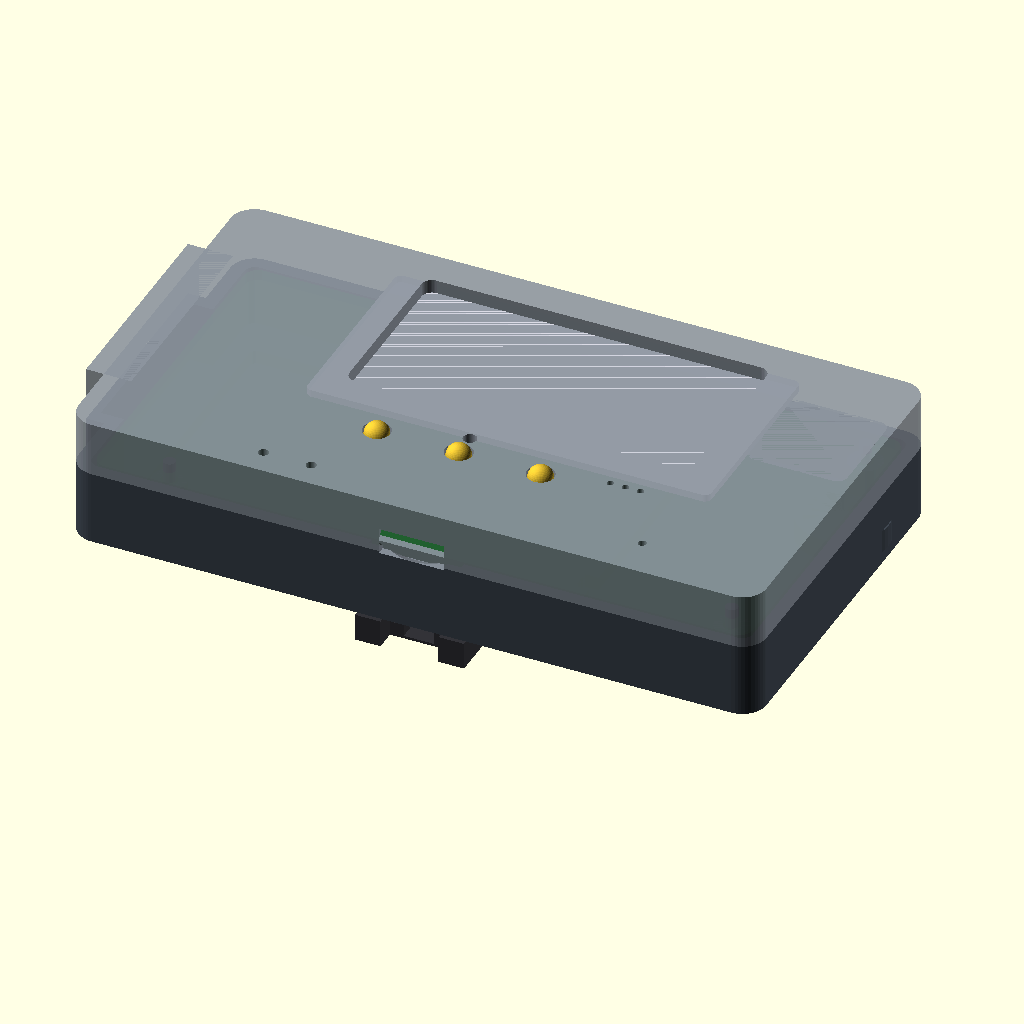
Cell 1: the model at its default parameters.
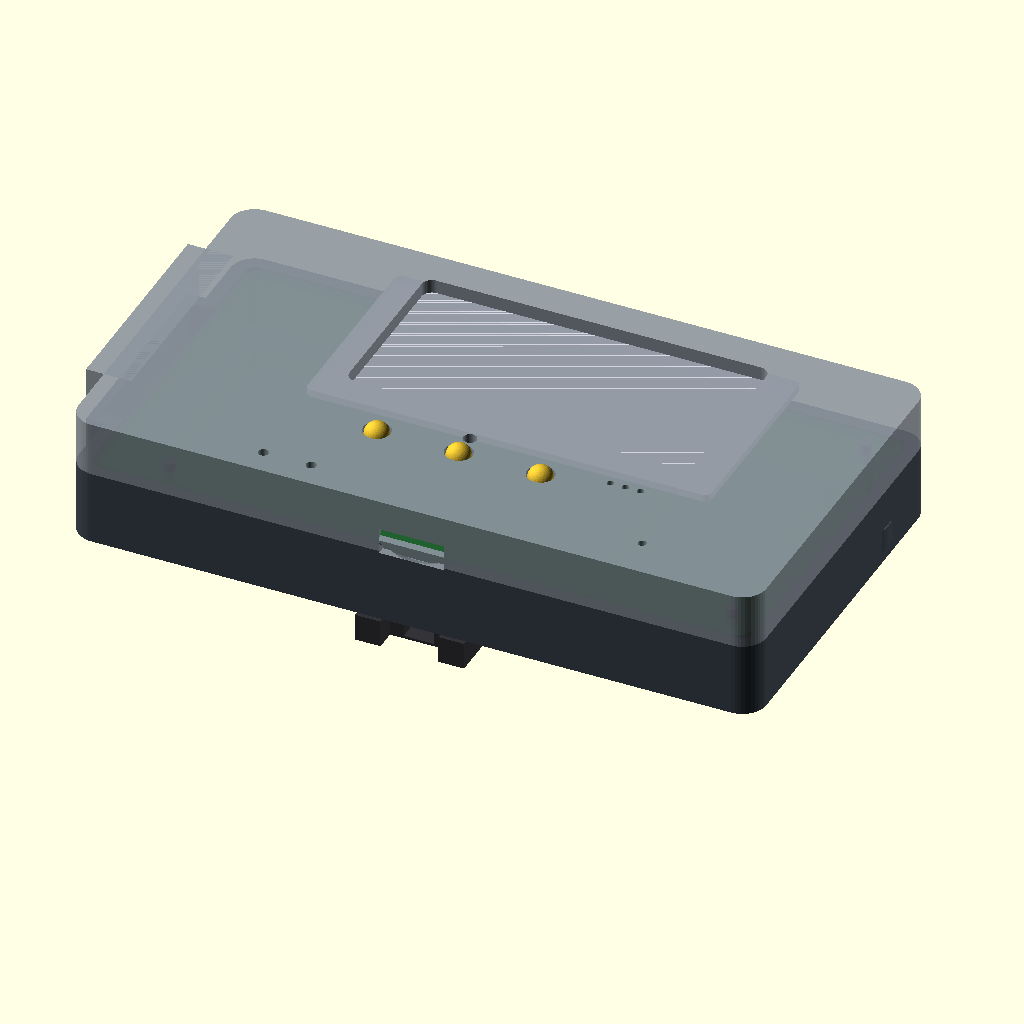
Cell 2 — DBG_GPS set to false, the other parameters unchanged.
All cells are drawn from the same view direction (rotation 55°, 0°, 25°, orthographic, colour scheme Cornfield), but the view is re-fitted for each cell, so position and scale can differ between cells as well as the parameter.
Source of the model, hardware/pager/v1/case/pager_case.scad:
// ============================================================================
// Bramble Pager v1 - 3D printable enclosure (parametric, OpenSCAD)
// ----------------------------------------------------------------------------
// A 90s-pager formfactor case for the Bramble Pager v1 PCB (96 x 50 x 1.6 mm).
// Two printed shells (back tub + front cover) closed by 3x M2 self-tapping
// screws that also clamp the PCB, plus printed captive plunger buttons and a
// snap-on belt clip.
//
// COORDINATE SYSTEM
//   The PCB is specified in "board-local" coords: origin at the board top-left
//   corner, x right (0..96), y DOWN (0..50). This model uses the same X, but
//   flips Y so that model +Y is physical "up" (the LoRa/top wall). Every board
//   point is converted with mb(bx, by) = [bx, BOARD_H - by].
//     - board y=0  (top wall, LoRa flex antenna)   -> model Y = BOARD_H (top)
//     - board y=50 (bottom wall, USB-C)             -> model Y = 0     (bottom)
//   Z is the stack axis: Z=0 is the outer back face, +Z points toward the
//   display/front. Everything is built in this frame (no global centering) so
//   the datasheet coordinates drop straight in.
//
// PART SELECTOR: set `part` to one of
//   "back"     - back shell / tub (floor, walls, bosses, battery bay, motor)
//   "front"    - front cover (window, module deck, button holes, GPS pocket)
//   "plunger"  - one captive plunger button (print 3)
//   "clip"     - snap-on belt clip
//   "assembly" - everything positioned together (visual check only, do not print)
// ============================================================================

part = "assembly";   // "back" | "front" | "plunger" | "clip" | "assembly"

DBG_GPS = true;      // debug flags (leave true for production)
DBG_COLLAR = true;

$fn = 48;
eps = 0.01;          // small overlap to keep CSG manifold

// ============================================================================
// 1. PRIMARY PARAMETERS  (edit these to re-fit a revised board)
// ============================================================================

// ---- Board ----
BOARD_W      = 96;     // board X extent (mm)
BOARD_H      = 50;     // board Y extent (mm)
BOARD_TH     = 1.6;    // board thickness
BOARD_R      = 2;      // board corner radius (informational)
PCB_HOLE_D   = 2.2;    // drilled M2 mounting hole in the PCB (clearance for pin)

// ---- Fit / print tolerances (PETG) ----
WALL         = 2.0;    // nominal wall thickness
FLOOR        = 1.8;    // back-shell floor thickness
FIT_CLR      = 0.25;   // sliding-fit clearance for mating printed features
SIDE_CLR     = 0.4;    // gap between board edge and inner wall face

// ---- Rounded corners ----
R_OUT        = 3.5;    // outer vertical-edge radius (spec: >= 3)
R_IN         = 1.5;    // inner cavity vertical-edge radius

// ---- Z stack (back-to-front), all measured from the outer back face Z=0 ----
BAT_H        = 6.5;    // 603450 pouch + foam thickness (lies under the PCB)
BAT_GAP      = 1.0;    // clearance between cell top and PCB bottom (LiPo swell margin)
GLASS_GAP    = 6.0;    // e-paper glass plane above the PCB top. Raised 4.0 -> 6.0 so a
                       // mated MHF1 u.FL (ANT1, board 26,17.5, under the panel) clears
                       // the module underside. Clearance PCB-top to module underside =
                       // GLASS_GAP - MODULE_TH = 4.95mm (a mated u.FL/MHF1 is ~2.5mm, up
                       // to ~4mm with a right-angle coax exit; the coax leaves laterally
                       // through the deck relief, so the vertical stack stays small).
FC_TH        = 2.0;    // front-cover face plate thickness (over the window)

// Derived Z levels ----------------------------------------------------------
z_floor_top  = FLOOR;                       // 1.8  interior floor (battery bay)
z_pcb_bot    = FLOOR + BAT_H + BAT_GAP;      // 9.3  PCB underside (boss tops)
z_pcb_top    = z_pcb_bot + BOARD_TH;         // 10.9 PCB top surface
z_part       = z_pcb_top;                    // 10.9 shell parting plane
z_ceil       = z_pcb_top + GLASS_GAP;        // 16.9 front-cover inner ceiling = glass plane
z_front_out  = z_ceil + FC_TH;              // 18.9 front outer face (<= 19 target)

// ---- Exterior / interior footprint (model coords) ----
int_min = [ -SIDE_CLR,            -SIDE_CLR ];             // [-0.4,-0.4]
int_max = [ BOARD_W + SIDE_CLR,   BOARD_H + SIDE_CLR ];    // [96.4,50.4]
ext_min = [ int_min[0] - WALL,    int_min[1] - WALL ];     // [-2.4,-2.4]
ext_max = [ int_max[0] + WALL,    int_max[1] + WALL ];     // [98.4,52.4]
EXT_W   = ext_max[0] - ext_min[0];   // 100.8
EXT_H   = ext_max[1] - ext_min[1];   // 54.8

// ---- Board -> model coordinate helper ----
function mb(bx, by) = [ bx, BOARD_H - by ];

// ---- Mounting holes (board coords) -> model ----
H_TL = mb(25, 4);    // [25,46]  under the panel: PCB boss + locating pin only (NO screw)
H_TR = mb(92, 4);    // [92,46]  screwed
H_BL = mb(10, 47);   // [10,3]   screwed
H_BR = mb(92, 46);   // [92,4]   screwed
SCREW_HOLES = [ H_TR, H_BL, H_BR ];   // 3-screw shell closure (see report)
PIN_ONLY    = [ H_TL ];               // PCB support without a screw

// ---- Boss / screw geometry ----
BOSS_OD      = 5.0;
PIN_D        = 1.8;    // locating pin into PCB_HOLE_D
PIN_UP       = 1.4;    // pin protrusion above the PCB top (screwed holes)
PIN_UP_PANEL = 0.8;    // shorter protrusion under the panel (H_TL) so the pin stays
                       // >=1mm clear of the module underside; see the pin loop note
SCREW_BORE   = 2.4;    // clearance bore through the back boss (M2 shank)
SCREW_PILOT  = 1.5;    // self-tap pilot in the front post
HEAD_CB_D    = 4.2;    // countersink/counterbore for the screw head in the floor
HEAD_CB_H    = 1.6;
POST_OD      = 6.0;     // front-cover screw post

// ---- Buttons (board coords -> model) ----
SW_BODY      = 5.1;    // switch body footprint (square)
SW_H         = 1.5;    // switch body height above PCB
SW_TRAVEL    = 0.25;   // max switch travel; plunger hard-stops at this
BTN_HOLE_D   = 4.0;    // plunger nub bore through the front face
BTN_NUB_D    = 3.6;    // plunger nub (slides in BTN_HOLE_D)
BTN_FLANGE_D = 5.2;    // retention flange under the face (> BTN_HOLE_D)
BTN_SKIRT_D  = 7.4;    // down-stop skirt OD (lands on bare PCB around the switch)
BTN_PROUD    = 1.0;    // nub protrusion above the outer face
btn_pts = [ mb(36,37.5), mb(48,37.5), mb(60,37.5) ];  // BOOT, DOWN, UP (rev B: DOWN=SW403 middle, UP=SW404 right)

// ---- Other front-face openings (board coords -> model) ----
RESET_PT   = mb(79, 46.3);   RESET_D  = 1.2;
LED_PT     = mb(48, 34);     LED_D    = 2.0;
CHG_PTS    = [ mb(24.5,48.5), mb(31.5,48.5) ];  CHG_D = 1.5;
BUZZ_PT    = mb(71.5, 35.5); BUZZ_D  = 1.0;   BUZZ_PITCH = 2.2;  // 3x hole grid

// ---- Display panel / window ----
PANEL_P0 = mb(22, 30.2);   // -> [22,19.8]  (panel zone min corner)
PANEL_P1 = mb(81.2, 1);    // -> [81.2,49]  (panel zone max corner)
MODULE_TH   = 1.05;        // GDEY0213B74 module thickness
MODULE_CLR  = 0.3;         // pocket clearance around the module outline

// GDEY0213B74 active area vs the 59.20 x 29.20 module glass (datasheet p.7 drawing):
//   long axis  A.A 48.55, glass margins 6.05 (FPC-tail side) / 4.60 (far side)
//              -> active-area center is +0.725 off the module center toward the far edge
//   short axis A.A 23.70, glass margins 2.75 / 2.75 -> centered (0 offset)
// The FPC tail exits a short edge of the glass; the tail-side long margin is the
// larger one. The window is centered on the ACTIVE AREA (not the module outline) and
// grown WIN_REVEAL past the active edge so every active pixel shows with an even glass
// reveal, while the cover still overlaps >=1mm of glass on all sides (asserted below).
// ACT_OFF sign: +X puts the larger (tail-side) margin on the low-X short edge. The
// offset is small (0.725mm) and the cover overlap stays >=1.75mm whichever short edge
// the tail roots at, so a sign flip here is a cosmetic one-liner.
ACTIVE_W    = 48.55;
ACTIVE_H    = 23.70;
ACT_OFF     = [0.725, 0];   // active-area center offset from the module center
WIN_REVEAL  = 1.0;          // glass revealed around the active area (all pixels shown)
ACT_CTR = [ (PANEL_P0[0]+PANEL_P1[0])/2 + ACT_OFF[0],
            (PANEL_P0[1]+PANEL_P1[1])/2 + ACT_OFF[1] ];
WIN_P0  = [ ACT_CTR[0] - ACTIVE_W/2 - WIN_REVEAL, ACT_CTR[1] - ACTIVE_H/2 - WIN_REVEAL ];
WIN_P1  = [ ACT_CTR[0] + ACTIVE_W/2 + WIN_REVEAL, ACT_CTR[1] + ACTIVE_H/2 + WIN_REVEAL ];

// ---- USB-C (bottom wall, board y=50 -> model Y=0 wall) ----
USB_CX      = 48;          // centered on X
USB_SHELL_W = 8.94;
USB_SHELL_H = 3.26;
USB_CLR     = 0.3;         // clearance all around
USB_VC      = z_pcb_top + 1.65;   // opening vertical center above PCB top
USB_THIN    = 1.2;         // locally thinned wall at the port
USB_CHAMF   = 1.4;         // outward 45-deg chamfer depth

// ---- LoRa flex antenna (inner face of the top wall, board y=0 -> model Y max) ----
LORA_LEN    = 79;          // keep this length of the top inner wall flat / rib-free
UFL_LORA    = mb(26, 17.5);   // -> [26,32.5] u.FL landing (routing clearance)

// ---- WROOM antenna overhang pocket (left wall, x=0) ----
// The WROOM antenna tab protrudes 3.0mm past the board edge (U401 tip at board
// x=97.0, measured from the routed layout), riding ON the PCB top plane: the
// tab therefore lives in the FRONT cover's wall zone (z_part..), and the back
// shell only needs the relief for seating margin. The pocket (2.8) is deeper
// than the wall (2.0), so both shells bulge outward locally over the window:
// without the bulge the relief is a through slot, not a pocket.
WROOM_POCKET_LEN = 28;     // along Y
WROOM_POCKET_DEP = 3.4;    // relief depth past the inner wall face (tip clr 0.8mm)
WROOM_POCKET_YC  = 25;     // model Y center of the pocket
WROOM_BULGE_SKIN = 1.2;    // printed skin kept outside the relief
WROOM_OVERHANG   = 3.0;    // antenna tip past board edge (layout-measured)
WROOM_BULGE_Y0   = WROOM_POCKET_YC - WROOM_POCKET_LEN/2 - 2;  // window + shoulders
WROOM_BULGE_LEN  = WROOM_POCKET_LEN + 4;

// ---- GPS active-antenna pocket (front cover, top-right) ----
// The patch is a 12x12x4mm active ceramic GPS antenna. The pocket's left retaining
// wall must clear the e-paper module deck frame, whose outer edge sits at model
// X = PANEL_P1[0]+1.6 = 82.8, so GPS_POCKET_P0[0] >= 82.8. The right edge is nudged
// out to X97.3 (still 1.1mm inside the outer shell) so the 1.0mm walls leave a
// 12.5 x 13.4mm interior -- enough for the 12mm patch with 0.25mm clearance.
GPS_ANT     = [12, 12, 4];  // 12mm active ceramic patch (WxDxH)
GPS_ANT_CLR = 0.25;
GPS_SKIN    = 1.5;          // sky-facing plastic thickness over the patch
GPS_POCKET_P0 = [82.8, 27.5];
GPS_POCKET_P1 = [97.3, 42.5];
GPS_WALL      = 1.0;       // retaining-wall thickness around the patch pocket
// With the 6mm deck the front cavity is deep enough to hold the 4mm patch under the
// face plate, so the GPS bump now reaches the front face (no protrusion, no trapped
// void, no floating skin ledge). GPS_SKIN sets the RF-transparent thickness over it.
z_gps_out   = z_front_out;   // GPS bump top flush with the front outer face (18.9)
UFL_GPS     = mb(92.5, 30.8);  // -> [92.5,19.2]

// ---- Vibration motor (back shell) ----
MOTOR_D     = 10.0;
MOTOR_TH    = 2.7;
MOTOR_PT    = mb(92, 11);   // -> [92,39]
MOTOR_POCKET_CLR = 0.4;

// ---- Buzzer sound port already covered by BUZZ_* above ----

// ---- Battery bay (model coords, 62 x 34 lying under the PCB, left of center) ----
BAT_P0 = [ 4,  8 ];
BAT_P1 = [ 66, 42 ];
BAT_RIB_H = 2.0;    // low retaining ribs around the cell
BAT_WIRE_PT = mb(90.5, 38);  // -> [90.5,12] BATT1, wires exit +x then route to bay

// ---- Shell joining lip (front cover flange that plugs into the tub) ----
LIP_H    = 3.0;
LIP_TH   = 1.2;

// ---- Belt clip (snap-on, rides a T-rail on the back exterior) ----
CLIP_RAIL_YC   = 26;    // model Y center of the vertical rail
CLIP_RAIL_LEN  = 34;
CLIP_STEM_W    = 4.0;
CLIP_HEAD_W    = 8.0;
CLIP_STEM_H    = 2.0;
CLIP_HEAD_H    = 1.6;
CLIP_LEN       = 58;
CLIP_W         = 16;

// ---- Cosmetic recessed label area on the back exterior ----
LABEL_DEPTH = 0.6;

// ============================================================================
// 2. SANITY CHECKS
// ============================================================================
stack_h  = BAT_H + BAT_GAP + BOARD_TH + GLASS_GAP;   // floor-top to glass
cavity_h = z_ceil - z_floor_top;
win_w    = WIN_P1[0]-WIN_P0[0];
win_h    = WIN_P1[1]-WIN_P0[1];
// Cover-bezel overlap of the module glass on each window side.
cover_lo_x = WIN_P0[0] - PANEL_P0[0];
cover_hi_x = PANEL_P1[0] - WIN_P1[0];
cover_lo_y = WIN_P0[1] - PANEL_P0[1];
cover_hi_y = PANEL_P1[1] - WIN_P1[1];
cover_min  = min(cover_lo_x, cover_hi_x, cover_lo_y, cover_hi_y);
// GPS wall vs module pocket: pocket void right edge is at PANEL_P1[0]+MODULE_CLR.
gps_pocket_clr = GPS_POCKET_P0[0] - (PANEL_P1[0] + MODULE_CLR);
// LoRa u.FL under-panel clearance: PCB top to the e-paper module underside.
ufl_clr = GLASS_GAP - MODULE_TH;

echo(str("EXTERNAL  W x H x T = ", EXT_W, " x ", EXT_H, " x ", z_front_out, " mm"));
echo(str("CAVITY height (floor->ceiling) = ", cavity_h, " mm ; stack = ", stack_h,
         " ; BAT swell slack = ", BAT_GAP));
echo(str("WINDOW = ", win_w, " x ", win_h, " mm ; active = ", ACTIVE_W, " x ", ACTIVE_H,
         " ; cover overlap min = ", cover_min, " mm"));
echo(str("GPS pocket-to-module clearance = ", gps_pocket_clr, " mm"));
echo(str("WROOM antenna tip-to-pocket clearance = ",
         (WROOM_POCKET_DEP + (0 - int_min[0])) - WROOM_OVERHANG,
         " mm ; bulge skin = ", WROOM_BULGE_SKIN, " mm (must both be > 0)"));
echo(str("LoRa u.FL under-panel clearance (PCB top -> module underside) = ", ufl_clr, " mm"));
assert(z_front_out <= 19, "external thickness exceeds 19mm target");
assert(cavity_h + eps >= stack_h, "internal height < component stack");
assert(win_w + eps >= ACTIVE_W && win_h + eps >= ACTIVE_H, "window smaller than active area");
assert(cover_min + eps >= 1.0, "cover bezel overlaps <1mm of glass on some window side");
assert(gps_pocket_clr + eps >= 0, "GPS pocket wall overlaps the e-paper module pocket");

// ============================================================================
// 3. GEOMETRY HELPERS
// ============================================================================

// Rounded-vertical-edge box from min corner p0 to max corner p1, Z range z0..z1.
module rbox(p0, p1, z0, z1, r) {
    w = p1[0]-p0[0];
    d = p1[1]-p0[1];
    translate([p0[0]+r, p0[1]+r, z0])
        linear_extrude(z1 - z0)
            offset(r=r) square([w - 2*r, d - 2*r]);
}

// Grid of small holes (buzzer). n across at given pitch, centered on pt.
module hole_row(pt, n, pitch, d, z0, z1) {
    for (i = [0:n-1])
        translate([pt[0] + (i-(n-1)/2)*pitch, pt[1], z0])
            cylinder(d=d, h=z1-z0);
}

// ============================================================================
// 4. BACK SHELL (tub)
// ============================================================================
module back_shell() {
    difference() {
        union() {
            // ---- Outer tub: solid block, hollowed to leave floor + 4 walls ----
            difference() {
                union() {
                    rbox(ext_min, ext_max, 0, z_part, R_OUT);
                    // WROOM bulge: local outward thickening so the relief keeps
                    // a closed skin (pocket back face sits past the outer face)
                    translate([int_min[0] - WROOM_POCKET_DEP - WROOM_BULGE_SKIN,
                               WROOM_BULGE_Y0, 0])
                        cube([WROOM_POCKET_DEP + WROOM_BULGE_SKIN + (int_min[0] - ext_min[0]),
                              WROOM_BULGE_LEN, z_part]);
                }
                // interior cavity (keep the floor below z_floor_top)
                rbox(int_min, int_max, z_floor_top, z_part + eps, R_IN);
                // WROOM antenna overhang relief: deepen the left inner wall locally
                translate([int_min[0] - WROOM_POCKET_DEP, WROOM_POCKET_YC - WROOM_POCKET_LEN/2, z_floor_top])
                    cube([WROOM_POCKET_DEP + eps, WROOM_POCKET_LEN, z_part - z_floor_top + eps]);
            }

            // ---- PCB support bosses (all four holes) ----
            for (h = concat(SCREW_HOLES, PIN_ONLY))
                translate([h[0], h[1], z_floor_top])
                    cylinder(d=BOSS_OD, h=z_pcb_bot - z_floor_top);   // top at PCB underside

            // ---- Locating pins into the PCB holes ----
            // Screwed holes get the full PIN_UP protrusion. H_TL sits under the panel,
            // so it uses the shorter PIN_UP_PANEL to keep the pin tip >=1mm below the
            // module underside (module pocket floor at z_ceil-MODULE_TH-1.0).
            for (h = SCREW_HOLES)
                translate([h[0], h[1], z_pcb_bot])
                    cylinder(d=PIN_D, h=BOARD_TH + PIN_UP);
            for (h = PIN_ONLY)
                translate([h[0], h[1], z_pcb_bot])
                    cylinder(d=PIN_D, h=BOARD_TH + PIN_UP_PANEL);

            // ---- Battery bay retaining ribs (low walls that cradle the cell) ----
            difference() {
                rbox([BAT_P0[0]-BAT_RIB_H, BAT_P0[1]-BAT_RIB_H],
                     [BAT_P1[0]+BAT_RIB_H, BAT_P1[1]+BAT_RIB_H],
                     z_floor_top, z_floor_top + BAT_RIB_H, 1);
                rbox(BAT_P0, BAT_P1, z_floor_top - eps, z_floor_top + BAT_RIB_H + eps, 1);
            }

            // ---- Vibration-motor retaining ring (glued to the shell floor) ----
            difference() {
                translate([MOTOR_PT[0], MOTOR_PT[1], z_floor_top])
                    cylinder(d=MOTOR_D + 2*(MOTOR_POCKET_CLR+1.2), h=MOTOR_TH + 0.6);
                translate([MOTOR_PT[0], MOTOR_PT[1], z_floor_top - eps])
                    cylinder(d=MOTOR_D + 2*MOTOR_POCKET_CLR, h=MOTOR_TH + 0.6 + eps);
            }
        }

        // ---- Screw clearance bores + head counterbores (from the back) ----
        for (h = SCREW_HOLES) {
            translate([h[0], h[1], z_floor_top - eps])
                cylinder(d=SCREW_BORE, h=z_pcb_bot - z_floor_top + 2*eps);
            translate([h[0], h[1], -eps])
                cylinder(d=HEAD_CB_D, h=HEAD_CB_H + eps);   // head recess in the floor
        }

        // ---- Battery wire routing channel: BATT1 exit -> under-board bay ----
        translate([BAT_WIRE_PT[0], BAT_WIRE_PT[1], z_floor_top])
            rotate([0,0,0])
            translate([-(BAT_WIRE_PT[0]-BAT_P1[0]), -1.5, 0])
                cube([BAT_WIRE_PT[0]-BAT_P1[0] + eps, 3, 3]);

        // ---- Motor wire slot toward its JST ----
        translate([MOTOR_PT[0]-6, MOTOR_PT[1]-1.25, z_floor_top])
            cube([6, 2.5, 3]);

        // ---- Recessed label area on the back exterior ----
        translate([ (ext_min[0]+ext_max[0])/2, (ext_min[1]+ext_max[1])/2, -eps ])
            linear_extrude(LABEL_DEPTH + eps)
                offset(r=2) square([EXT_W*0.55, EXT_H*0.42], center=true);

        // ---- USB-C notch in the bottom wall (mostly formed by the front cover;
        //      cut the sliver that lands in the tub rim too) ----
        usb_cut();
    }

    // ---- Belt-clip T-rail on the back exterior (protrudes in -Z) ----
    clip_rail();
}

// Belt-clip mounting T-rail (stem + wider head) on the outer back face.
module clip_rail() {
    y0 = CLIP_RAIL_YC - CLIP_RAIL_LEN/2;
    translate([ (ext_min[0]+ext_max[0])/2, 0, 0 ]) {
        // stem
        translate([-CLIP_STEM_W/2, y0, -CLIP_STEM_H])
            cube([CLIP_STEM_W, CLIP_RAIL_LEN, CLIP_STEM_H + eps]);
        // head (undercut)
        translate([-CLIP_HEAD_W/2, y0, -CLIP_STEM_H - CLIP_HEAD_H])
            cube([CLIP_HEAD_W, CLIP_RAIL_LEN, CLIP_HEAD_H]);
    }
}

// ============================================================================
// 5. FRONT COVER (lid)
// ============================================================================
module front_cover() {
    difference() {
        union() {
            // ---- Lid: solid parting..outer, hollowed under the ceiling ----
            difference() {
                union() {
                    rbox(ext_min, ext_max, z_part, z_front_out, R_OUT);
                    if (DBG_GPS) gps_bump();     // local raised boss over the GPS antenna
                    // WROOM bulge continues across the seam (same footprint as tub)
                    translate([int_min[0] - WROOM_POCKET_DEP - WROOM_BULGE_SKIN,
                               WROOM_BULGE_Y0, z_part])
                        cube([WROOM_POCKET_DEP + WROOM_BULGE_SKIN + (int_min[0] - ext_min[0]),
                              WROOM_BULGE_LEN, z_front_out - z_part]);
                }
                // hollow: remove the interior below the ceiling (leaves side walls)
                rbox(int_min, int_max, z_part - eps, z_ceil, R_IN);
                // WROOM antenna tab relief: the tab rides on the PCB top plane, so
                // its overhang lives in THIS shell's wall zone, not the tub's
                translate([int_min[0] - WROOM_POCKET_DEP, WROOM_POCKET_YC - WROOM_POCKET_LEN/2, z_part - eps])
                    cube([WROOM_POCKET_DEP + eps, WROOM_POCKET_LEN, z_ceil - z_part + eps]);
            }

            // ---- Alignment lip that plugs down into the tub ----
            difference() {
                rbox([int_min[0]+FIT_CLR, int_min[1]+FIT_CLR],
                     [int_max[0]-FIT_CLR, int_max[1]-FIT_CLR],
                     z_part - LIP_H, z_part + eps, R_IN);
                rbox([int_min[0]+FIT_CLR+LIP_TH, int_min[1]+FIT_CLR+LIP_TH],
                     [int_max[0]-FIT_CLR-LIP_TH, int_max[1]-FIT_CLR-LIP_TH],
                     z_part - LIP_H - eps, z_part + 2*eps, R_IN);
            }

            // ---- Module deck frame: pocket walls that locate the e-paper ----
            difference() {
                rbox([PANEL_P0[0]-1.6, PANEL_P0[1]-1.6],
                     [PANEL_P1[0]+1.6, PANEL_P1[1]+1.6],
                     z_ceil - MODULE_TH - 1.0, z_ceil, R_IN);
                rbox([PANEL_P0[0]-MODULE_CLR, PANEL_P0[1]-MODULE_CLR],
                     [PANEL_P1[0]+MODULE_CLR, PANEL_P1[1]+MODULE_CLR],
                     z_ceil - MODULE_TH - 1.0 - eps, z_ceil + eps, R_IN);
            }

            // ---- Front screw posts (self-tap targets), not under the panel ----
            for (h = SCREW_HOLES)
                translate([h[0], h[1], z_part])
                    cylinder(d=POST_OD, h=z_ceil - z_part);

            // ---- Short flange collars: cap the plunger flange so it cannot
            //      drop out the front face (only around the flange, clear of
            //      the wider down-stop skirt below it) ----
            if (DBG_COLLAR) for (p = btn_pts)
                translate([p[0], p[1], z_ceil - 1.4])
                    difference() {
                        cylinder(d=BTN_FLANGE_D + 2.2, h=1.4 + eps);
                        translate([0,0,-eps]) cylinder(d=BTN_FLANGE_D + FIT_CLR, h=1.4 + 3*eps);
                    }
        }

        // ---- Screw pilot bores in the posts ----
        for (h = SCREW_HOLES)
            translate([h[0], h[1], z_part - eps])
                cylinder(d=SCREW_PILOT, h=z_ceil - z_part + 2*eps);

        // ---- Display window (through the face plate), biased onto the active area ----
        rbox(WIN_P0, WIN_P1, z_ceil - eps, z_front_out + eps, R_IN);

        // ---- LoRa u.FL coax relief: a 2mm-wide x 1.5mm-deep channel cut into the
        //      underside of the raised deck, from above ANT1 (UFL_LORA, board 26,17.5)
        //      out to the top inner wall. It notches the deck rim so the mated MHF1
        //      pigtail can exit laterally toward the LoRa flex antenna on the top wall
        //      without being pinched by the deck. Coax routes ANT1 -> top wall flex.
        translate([UFL_LORA[0] - 1, UFL_LORA[1], z_ceil - MODULE_TH - 1.5])
            cube([2, int_max[1] - UFL_LORA[1] + eps, 1.5 + eps]);

        // ---- Button nub holes ----
        for (p = btn_pts)
            translate([p[0], p[1], z_ceil - eps])
                cylinder(d=BTN_HOLE_D, h=FC_TH + 2*eps);

        // ---- RESET pinhole ----
        translate([RESET_PT[0], RESET_PT[1], z_ceil - eps])
            cylinder(d=RESET_D, h=FC_TH + 2*eps);

        // ---- Status LED light-pipe hole ----
        translate([LED_PT[0], LED_PT[1], z_ceil - eps])
            cylinder(d=LED_D, h=FC_TH + 2*eps);

        // ---- Charge LED light-pipe holes ----
        for (c = CHG_PTS)
            translate([c[0], c[1], z_ceil - eps])
                cylinder(d=CHG_D, h=FC_TH + 2*eps);

        // ---- Buzzer 3x1mm sound-hole grid ----
        hole_row(BUZZ_PT, 3, BUZZ_PITCH, BUZZ_D, z_ceil - eps, z_front_out + eps);

        // ---- GPS sky pocket: hollow the raised bump interior, leaving GPS_SKIN
        //      of sky-facing plastic on top and GPS_WALL retaining walls all
        //      round (the cut is INSET from the bump so the walls have real
        //      thickness -- coincident faces would be non-manifold). ----
        rbox([GPS_POCKET_P0[0]+GPS_WALL, GPS_POCKET_P0[1]+GPS_WALL],
             [GPS_POCKET_P1[0]-GPS_WALL, GPS_POCKET_P1[1]-GPS_WALL],
             z_part - eps, z_gps_out - GPS_SKIN, R_IN);

        // ---- USB-C opening (front cover forms the bulk of it) ----
        usb_cut();
    }
}

// Local raised boss on the front cover to give the GPS patch antenna headroom.
module gps_bump() {
    rbox(GPS_POCKET_P0, GPS_POCKET_P1, z_part, z_gps_out, R_IN);
}

// USB-C receptacle opening on the bottom wall (model Y = ext_min[1]).
// Flush opening + 0.3 clearance, wall locally thinned, outward 45-deg chamfer.
module usb_cut() {
    ow = USB_SHELL_W + 2*USB_CLR;
    oh = USB_SHELL_H + 2*USB_CLR;
    z0 = USB_VC - oh/2;
    // straight opening through the wall
    translate([USB_CX - ow/2, ext_min[1] - eps, z0])
        cube([ow, WALL + eps, oh]);
    // local wall thinning (recess the inner face so plugs fully seat)
    translate([USB_CX - ow/2 - 2, int_min[1] - (WALL - USB_THIN), z0 - 1])
        cube([ow + 4, WALL - USB_THIN + eps, oh + 2]);
    // outward chamfer (widen toward the outer face)
    translate([USB_CX, ext_min[1] + USB_CHAMF, USB_VC])
        rotate([90,0,0])
            scale([1, oh/ow, 1])
                cylinder(d1=ow + 2*USB_CHAMF, d2=ow, h=USB_CHAMF + eps);
}

// ============================================================================
// 6. CAPTIVE PLUNGER BUTTON  (print 3; classic pager style)
// ----------------------------------------------------------------------------
// Assembly: the plunger rests on the switch, then the front cover is lowered
// over it (the nub enters the face hole from inside). Retention and travel:
//   * FLANGE (> face hole) under the ceiling  -> cannot pull out the front.
//   * SKIRT lands on bare PCB after SW_TRAVEL  -> HARD bottom-stop so the user
//     cannot crush the switch (switch travel is only 0.25 mm).
//   * central PIP presses the switch actuator.
// ============================================================================
module plunger() {
    // Local frame Z=0 at the PCB top surface (assembled datum).
    z_sw    = SW_H;                 // 1.5  switch top: actuator disk rests here
    z_stop  = SW_TRAVEL;           // 0.25 skirt underside floats here at rest
    z_c     = z_ceil - z_pcb_top;   // 4.0  front-cover inner ceiling
    flange_h = 1.2;
    disk_h   = 0.8;

    difference() {
        union() {
            // skirt + actuator-disk block: a wide cylinder that becomes the
            // hard down-stop (its rim lands on bare PCB after SW_TRAVEL)
            translate([0,0,z_stop])
                cylinder(d=BTN_SKIRT_D, h=(z_sw + disk_h) - z_stop);
            // stem up to the retention flange
            translate([0,0,z_sw + disk_h - eps])
                cylinder(d=3.0, h=(z_c - flange_h) - (z_sw + disk_h) + eps);
            // retention flange (larger than the face hole -> captive)
            translate([0,0,z_c - flange_h])
                cylinder(d=BTN_FLANGE_D, h=flange_h);
            // nub through the face + domed cap, sits BTN_PROUD proud
            translate([0,0,z_c])
                cylinder(d=BTN_NUB_D, h=FC_TH - 0.5);
            translate([0,0,z_c + FC_TH - 0.5])
                sphere(d=BTN_NUB_D);
        }
        // clearance pocket under the disk so the 5.1mm switch body nests inside
        // the skirt; the 0.8mm disk roof rests on the switch top face
        translate([0,0,z_stop - eps])
            cylinder(d=SW_BODY + 0.6, h=(z_sw) - z_stop + eps);
    }
}

// ============================================================================
// 7. SNAP-ON BELT CLIP  (slides onto the back T-rail, integral spring finger)
// ============================================================================
module belt_clip() {
    // Base plate rides the back T-rail via a blind T-groove opening downward
    // (-Z). A C-shaped spring finger cantilevers off the +Y end to grip a belt.
    // Printed as-is: plate flat on the bed, groove down, spring arcing up.
    plate_t   = 4.0;
    slot_stem = CLIP_STEM_W + 2*FIT_CLR;
    slot_head = CLIP_HEAD_W + 2*FIT_CLR;
    arm_t     = 2.4;
    difference() {
        union() {
            // base plate (groove side down at z=0)
            translate([-CLIP_W/2, -CLIP_LEN/2, 0])
                cube([CLIP_W, CLIP_LEN, plate_t]);
            // spring finger: rises from the +Y end, arcs over and back down
            translate([0, CLIP_LEN/2 - arm_t, 0])
                rotate([90,0,90])
                    translate([0,0,-CLIP_W/2])
                        linear_extrude(CLIP_W)
                            spring_profile(arm_t);
        }
        // blind T-groove: head channel (wide) then stem channel, open at z=0,
        // leaving the top of the plate solid
        translate([-slot_head/2, -CLIP_LEN/2 - eps, -eps])
            cube([slot_head, CLIP_LEN + 2*eps, CLIP_HEAD_H + eps]);
        translate([-slot_stem/2, -CLIP_LEN/2 - eps, CLIP_HEAD_H])
            cube([slot_stem, CLIP_LEN + 2*eps, CLIP_STEM_H + eps]);
        // stop wall at the -Y end so the rail seats to a hard datum
        translate([-slot_head/2, -CLIP_LEN/2 - eps, -eps])
            cube([slot_head, 3, plate_t + 2*eps]);
    }
}

// 2D side profile of the spring finger (extruded across the clip width).
// Rises in +Z, arcs 180 deg, returns down with an inturned lip.
module spring_profile(arm_t) {
    rise = plate_z_top() + 16;   // apex height above the plate
    r    = 7;
    difference() {
        union() {
            square([arm_t, rise]);                       // riser
            translate([r, rise]) circle(r=r);            // knuckle
            translate([2*r - arm_t, rise - 12]) square([arm_t, 12]); // return leg
        }
        translate([r, rise]) circle(r=r - arm_t);         // hollow the knuckle
    }
}
function plate_z_top() = 4.0;

// ============================================================================
// 8. ASSEMBLY (visual only)
// ============================================================================
module ghost_pcb() {
    color([0.1,0.4,0.15,0.55])
        rbox([0,0],[BOARD_W,BOARD_H], z_pcb_bot, z_pcb_top, BOARD_R);
}
module ghost_module() {
    color([0.85,0.85,0.9,0.8])
        rbox(PANEL_P0, PANEL_P1, z_ceil - MODULE_TH, z_ceil, 1);
}

module assembly() {
    color([0.25,0.28,0.32]) back_shell();
    ghost_pcb();
    ghost_module();
    color([0.55,0.58,0.62,0.9]) front_cover();
    color([0.9,0.75,0.2]) for (p = btn_pts)
        translate([p[0], p[1], z_pcb_top]) plunger();
    color([0.2,0.2,0.22]) translate([0,0,0]) belt_clip_placed();
}
module belt_clip_placed() {
    // Mirror in Z so the groove opens toward the back face and the clip hangs
    // behind the case, spring finger toward +Y (top). Visual only.
    translate([ (ext_min[0]+ext_max[0])/2, CLIP_RAIL_YC, 0 ])
        mirror([0,0,1]) belt_clip();
}

// ============================================================================
// 9. PART SELECTOR
// ============================================================================
if      (part == "back")     back_shell();
else if (part == "front")    front_cover();
else if (part == "plunger")  plunger();
else if (part == "clip")     belt_clip();
else                         assembly();
Parameter table extracted from the source (name, type, default, range or options):
part: string, default "assembly"
DBG_GPS: bool, default true
DBG_COLLAR: bool, default true
eps: number, default 0.01
BOARD_W: number, default 96
BOARD_H: number, default 50
BOARD_TH: number, default 1.6
BOARD_R: number, default 2
PCB_HOLE_D: number, default 2.2
WALL: number, default 2
FLOOR: number, default 1.8
FIT_CLR: number, default 0.25
SIDE_CLR: number, default 0.4
R_OUT: number, default 3.5
R_IN: number, default 1.5
BAT_H: number, default 6.5
BAT_GAP: number, default 1
GLASS_GAP: number, default 6
FC_TH: number, default 2
